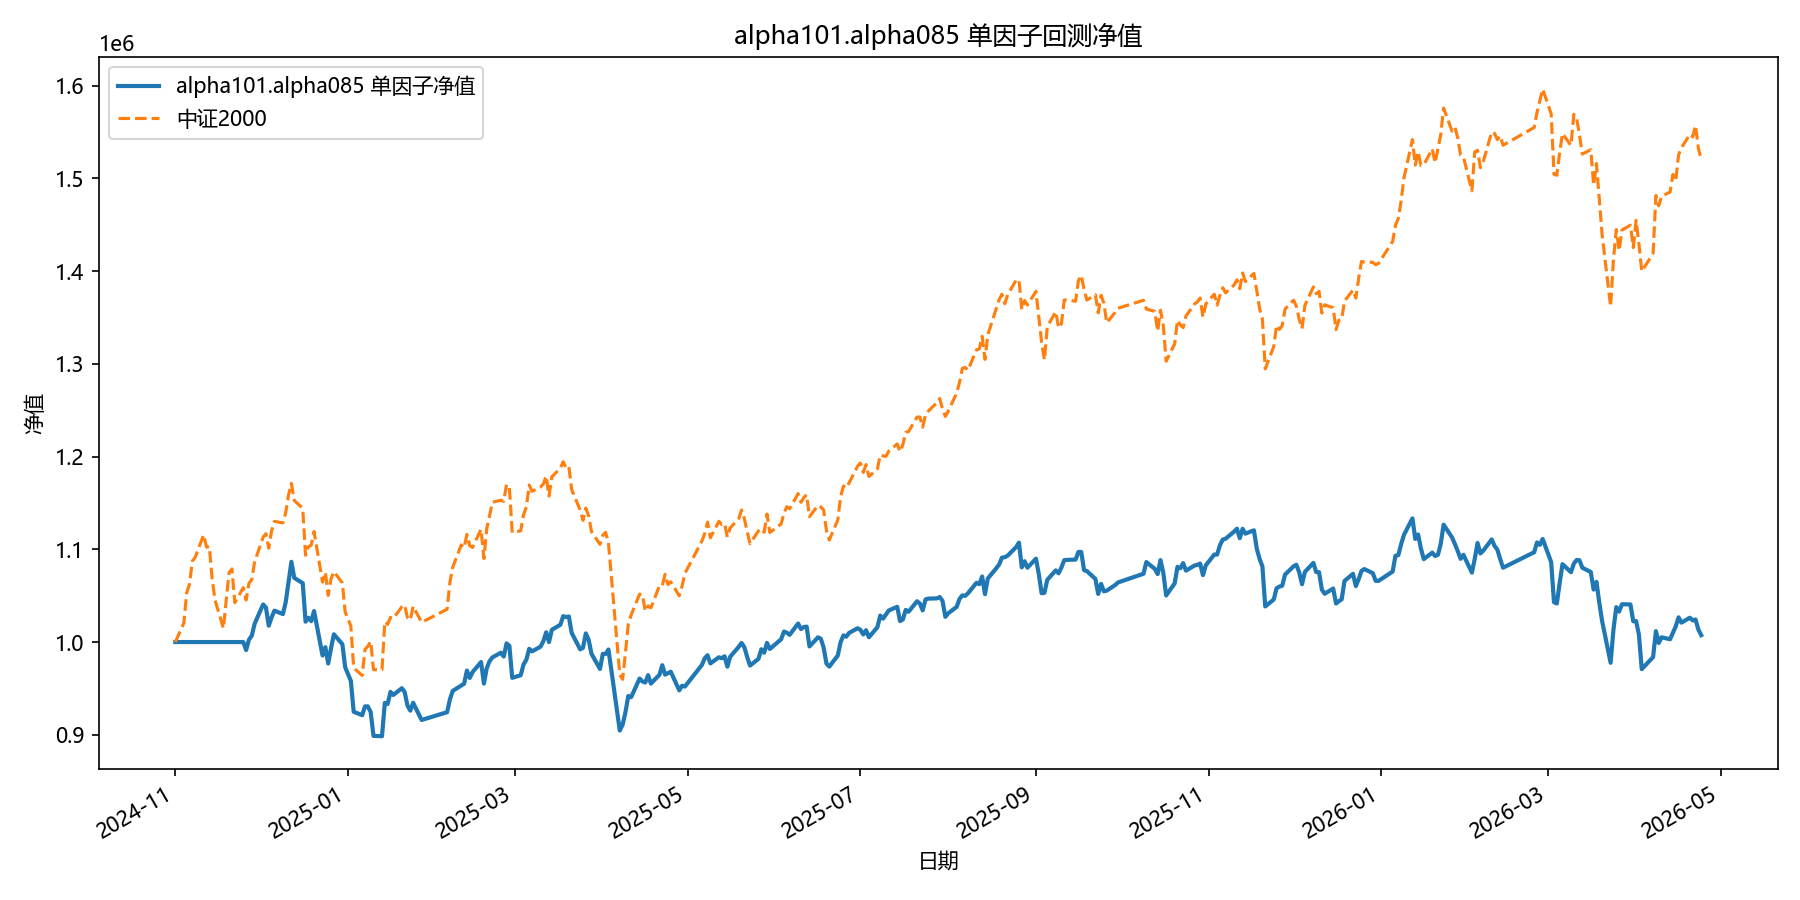

Source data for this figure (header and first rows):
date, equity
2024-11-01, 1000000
2024-11-04, 1000000
2024-11-05, 1000000
2024-11-06, 1000000
2024-11-07, 1000000
2024-11-08, 1000000
2024-11-11, 1000000
2024-11-12, 1000000
2024-11-13, 1000000
2024-11-14, 1000000
2024-11-15, 1000000
2024-11-18, 1000000
2024-11-19, 1000000
2024-11-20, 1000000
2024-11-21, 1000000
2024-11-22, 1000000
2024-11-25, 1000000
2024-11-26, 991324
2024-11-27, 1002526
2024-11-28, 1006850
2024-11-29, 1019580
2024-12-02, 1040528
2024-12-03, 1037345
2024-12-04, 1017587
2024-12-05, 1026595
2024-12-06, 1033856
2024-12-09, 1030185
2024-12-10, 1043255
2024-12-11, 1065102
2024-12-12, 1086512
2024-12-13, 1069245
2024-12-16, 1063484
2024-12-17, 1021960
2024-12-18, 1026214
2024-12-19, 1022519
2024-12-20, 1033457
2024-12-23, 985489
2024-12-24, 994457
2024-12-25, 976840
2024-12-26, 993384
2024-12-27, 1008341
2024-12-30, 997764
2024-12-31, 972739
2025-01-02, 958129
2025-01-03, 924815
2025-01-06, 921159
2025-01-07, 930654
2025-01-08, 930600
2025-01-09, 924532
2025-01-10, 898760
2025-01-13, 898469
2025-01-14, 934359
2025-01-15, 933249
2025-01-16, 946255
2025-01-17, 942961
2025-01-20, 950199
2025-01-21, 946230
2025-01-22, 931517
2025-01-23, 926014
2025-01-24, 934496
... 299 more rows
